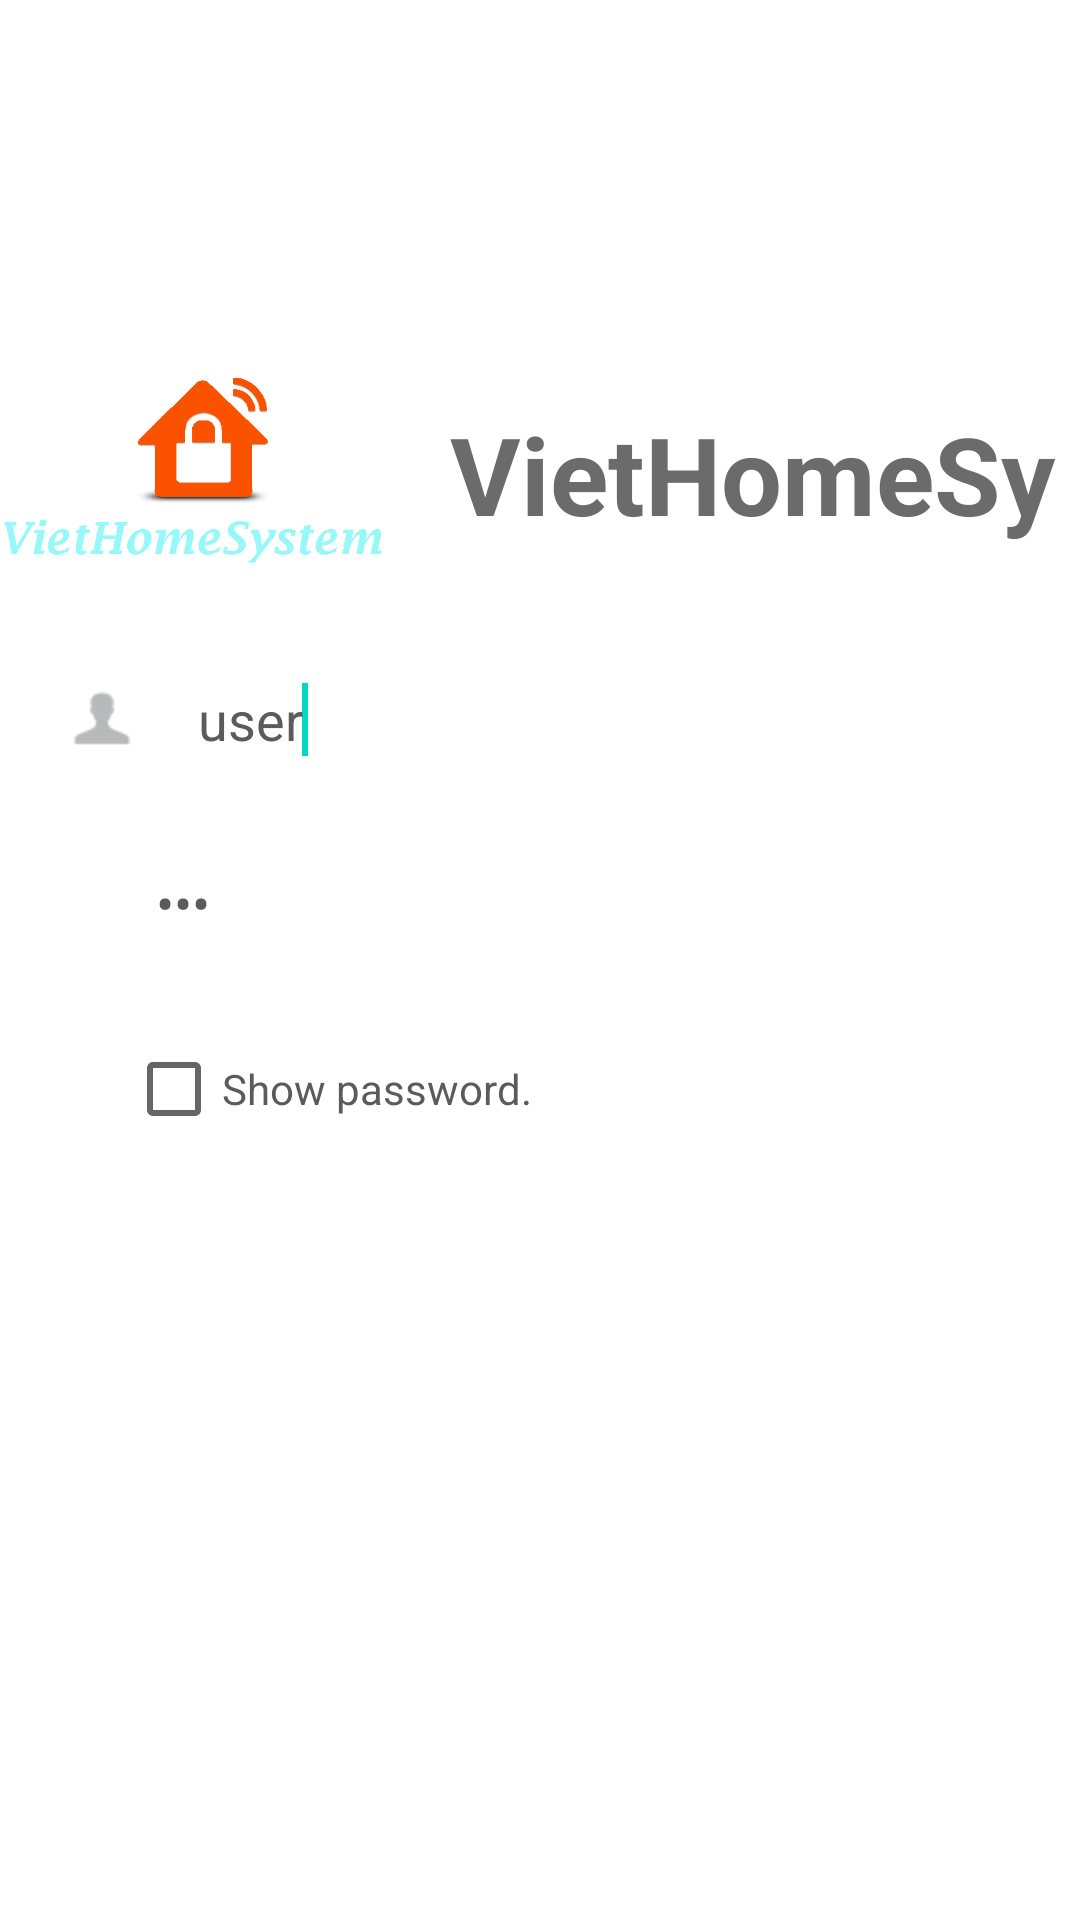

The Android layout XML behind this screen, and the referenced resources:
<!-- AndroidManifest.xml: fallback theme Theme.MaterialComponents.DayNight.NoActionBar -->
<!-- res/layout/login_screen.xml -->
<?xml version="1.0" encoding="utf-8"?>

<LinearLayout xmlns:android="http://schemas.android.com/apk/res/android"
    android:layout_width="match_parent"
    android:layout_height="match_parent"
    android:orientation="vertical" 
    android:background="@drawable/shadow_content">

    <LinearLayout
        android:id="@+id/layout_app_name"
        android:layout_width="match_parent"
        android:layout_height="match_parent"
        android:layout_weight="1"
        android:gravity="center"
        android:orientation="vertical" >

        <LinearLayout
            android:id="@+id/layout_app_name1"
            android:layout_width="wrap_content"
            android:layout_height="wrap_content"
            android:layout_marginBottom="@dimen/margin_group_layout"
            android:gravity="center"
            android:orientation="horizontal" >

            <ImageView
                android:id="@+id/imageView3"
                android:layout_width="150dip"
                android:layout_height="@dimen/icon_home_height"
                android:src="@drawable/ic_protection_totale" />

            <TextView
                android:id="@+id/textView1"
                android:layout_width="match_parent"
                android:layout_height="wrap_content"
                android:layout_gravity="center"
                android:layout_weight="1"
                android:lines="1"
                android:text="@string/app_name"
                android:textColor="#6b6b6b"
                android:textSize="36dp"
                android:textStyle="bold" />
        </LinearLayout>

        <LinearLayout
            android:layout_width="match_parent"
            android:layout_height="wrap_content"
            android:layout_marginLeft="@dimen/margin_group_layout"
            android:layout_marginRight="@dimen/margin_group_layout"
            android:orientation="vertical"
            android:padding="@dimen/main_item_icon_padding" >

            <LinearLayout
                android:layout_width="match_parent"
                android:layout_height="@dimen/pw_height"
                android:orientation="horizontal" >

                <ImageView
                    android:id="@+id/imageView1"
                    android:layout_width="wrap_content"
                    android:layout_height="@dimen/pw_icon_height"
                    android:layout_gravity="center"
                    android:layout_marginLeft="@dimen/pw_icon_margin"
                    android:src="@drawable/ic_login_user" />

                <EditText
                    android:id="@+id/editUserNameLogin"
                    android:layout_width="match_parent"
                    android:layout_height="wrap_content"
                    android:layout_gravity="center"
                    android:layout_marginLeft="@dimen/margin_text_in_setting_screeen"
                    android:layout_marginRight="@dimen/pw_icon_margin"
                    android:background="@drawable/abc_textfield_search_default_holo_light"
                    android:gravity="fill_horizontal"
                    android:hint="@string/admin"
                    android:imeOptions="actionNext"
                    android:inputType="textUri"
                    android:scrollHorizontally="true"
                    android:singleLine="true"
                    android:text="user"
                    android:textAppearance="?android:attr/textAppearanceMedium"
                    android:textColor="@color/black" >

                    <requestFocus />
                </EditText>
            </LinearLayout>

            <LinearLayout
                android:layout_width="match_parent"
                android:layout_height="wrap_content"
                android:layout_marginBottom="@dimen/pw_layout_margin"
                android:layout_marginTop="@dimen/pw_layout_margin"
                android:background="@drawable/restangle_corner_bottom"
                android:gravity="center"
                android:orientation="vertical"
                android:padding="@dimen/main_item_icon_padding" >

                <LinearLayout
                    android:layout_width="match_parent"
                    android:layout_height="@dimen/pw_height"
                    android:layout_marginBottom="@dimen/margin_group_layout" >

                    <ImageView
                        android:id="@+id/imageView2"
                        android:layout_width="wrap_content"
                        android:layout_height="@dimen/pw_icon_height"
                        android:layout_gravity="center"
                        android:layout_marginLeft="@dimen/pw_icon_margin"
                        android:src="@drawable/ic_login_key" />

                    <EditText
                        android:id="@+id/editPasswordLogin"
                        android:layout_width="match_parent"
                        android:layout_height="wrap_content"
                        android:layout_gravity="center"
                        android:layout_marginLeft="@dimen/margin_text_in_setting_screeen"
                        android:layout_marginRight="@dimen/pw_icon_margin"
                        android:background="@drawable/abc_textfield_search_default_holo_light"
                        android:gravity="fill_horizontal"
                        android:hint="@string/password"
                        android:imeOptions="actionNext"
                        android:inputType="textPassword"
                        android:scrollHorizontally="true"
                        android:singleLine="true"
                        android:text="123"
                        android:textAppearance="?android:attr/textAppearanceMedium"
                        android:textColor="@color/black" />
                </LinearLayout>

                <LinearLayout
                    android:layout_width="match_parent"
                    android:layout_height="wrap_content"
                    android:layout_marginBottom="@dimen/pw_layout_margin"
                    android:layout_marginTop="@dimen/pw_layout_margin"
                    android:background="@drawable/restangle_corner_bottom"
                    android:orientation="horizontal"
                    android:padding="@dimen/main_item_icon_padding" >

                    <CheckBox
                        android:id="@+id/cbShowPassword"
                        android:layout_width="wrap_content"
                        android:layout_height="wrap_content"
                        android:layout_gravity="center"
                        android:layout_marginLeft="@dimen/pw_icon_margin"
                        android:layout_marginRight="@dimen/pw_icon_margin"
                        android:text="@string/showpw"
                        android:textColor="@color/black" />
                </LinearLayout>
            </LinearLayout>

            <LinearLayout
                android:layout_width="match_parent"
                android:layout_height="wrap_content"
                android:layout_marginLeft="@dimen/margin_group_layout"
                android:layout_marginRight="@dimen/margin_group_layout"
                android:layout_marginTop="@dimen/login_button_margin"
                android:orientation="horizontal"
                android:padding="@dimen/main_item_icon_padding" >

                <Button
                    android:id="@+id/btnConnect"
                    android:layout_width="match_parent"
                    android:layout_height="wrap_content"
                    android:layout_weight="1"
                    android:background="@drawable/btn_login"
                    android:clickable="true"
                    android:text="@string/connect"
                    android:textColor="@color/white"
                     />
            </LinearLayout>
        </LinearLayout>
    </LinearLayout>

    <ImageButton
        android:id="@+id/ibtnHelp"
        android:layout_width="wrap_content"
        android:layout_height="wrap_content"
        android:layout_gravity="right|bottom"
        android:layout_marginBottom="@dimen/login_button_margin"
        android:layout_marginRight="@dimen/margin_group_layout"
        android:background="@color/transparent"
        android:src="@drawable/help_icon" />

</LinearLayout>
<!-- resources referenced by this layout -->
<resources>
  <color name="black">#5b5b5b</color>
  <color name="transparent">#00000000</color>
  <color name="white">#ffffff</color>
  <dimen name="icon_home_height">90dip</dimen>
  <dimen name="login_button_margin">20dip</dimen>
  <dimen name="main_item_icon_padding">10dip</dimen>
  <dimen name="margin_group_layout">2dip</dimen>
  <dimen name="margin_text_in_setting_screeen">20dip</dimen>
  <dimen name="pw_height">50dip</dimen>
  <dimen name="pw_icon_height">40dip</dimen>
  <dimen name="pw_icon_margin">10dip</dimen>
  <dimen name="pw_layout_margin">1dip</dimen>
  <!-- drawable ic_login_user: png bitmap (drawable-hdpi, 528 bytes) -->
  <!-- drawable ic_protection_totale: png bitmap (drawable-hdpi, 8926 bytes) -->
  <!-- drawable restangle_corner_bottom (drawable) -->
  <?xml version="1.0" encoding="utf-8"?>
  <shape xmlns:android="http://schemas.android.com/apk/res/android"
      android:shape="rectangle" >
      
        
  
      <padding
          android:bottom="7dp"
          android:left="7dp"
          android:right="7dp"
          android:top="7dp" />
  
      <corners 
          android:bottomLeftRadius="8dp"
          android:bottomRightRadius="8dp"/>
  </shape>
  <string name="admin">Admin</string>
  <string name="app_name">VietHomeSystem</string>
  <string name="connect">Connect</string>
  <string name="password">Password</string>
  <string name="showpw">Show password.</string>
</resources>
